Run: headless pygame with SDL's dummy video driver; simulated clock (each Clock.tick advances the game by its frame time, no real sleeping); random seed 0; keys injected as events and as key.get_pressed() state; no mouse input.
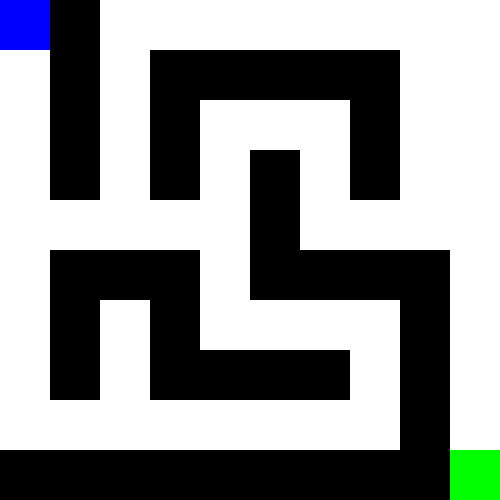
Frame 1 of 4 · flips 1–60 · no input
Frame 2 of 4 · flips 61–180 · tapped SPACE, RETURN · held RIGHT (→), D · screen unchanged from frame 1, image omitted
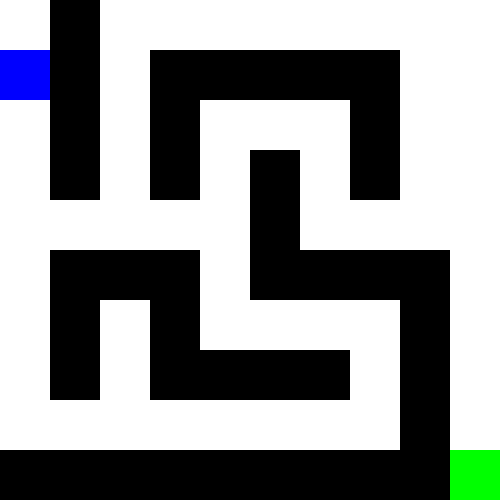
Frame 3 of 4 · flips 181–300 · held DOWN (↓), S
Frame 4 of 4 · flips 301–420 · held LEFT (←), A, UP (↑), W · screen same as frame 1, image omitted

The pygame program that drew these frames:

import pygame
import sys

# инициализация pygame
pygame.init()

# Задание размеров окна и цветов
width, height = 500, 500
cell_size = width // 10

white = (255, 255, 255)
black = (0, 0, 0)
red = (255, 0, 0)
blue = (0, 0, 255)
green = (0, 255, 0)

# создаём окна
screen = pygame.display.set_mode((width, height))
pygame.display.set_caption('Лабиринт')

# Определение лабиринта
maze = [
    [0, 1, 0, 0, 0, 0, 0, 0, 0, 0],
    [0, 1, 0, 1, 1, 1, 1, 1, 0, 0],
    [0, 1, 0, 1, 0, 0, 0, 1, 0, 0],
    [0, 1, 0, 1, 0, 1, 0, 1, 0, 0],
    [0, 0, 0, 0, 0, 1, 0, 0, 0, 0],
    [0, 1, 1, 1, 0, 1, 1, 1, 1, 0],
    [0, 1, 0, 1, 0, 0, 0, 0, 1, 0],
    [0, 1, 0, 1, 1, 1, 1, 0, 1, 0],
    [0, 0, 0, 0, 0, 0, 0, 0, 1, 0],
    [1, 1, 1, 1, 1, 1, 1, 1, 1, 0]
]

# начальная позиция робота
robot_pos = [0, 0]
# конечная позиция
finish_pos = [9, 9]

# функция для рисования сетки
def draw_grid():
    for x in range(10):
        for y in range(10):
            rect = pygame.Rect(x * cell_size, y * cell_size, cell_size, cell_size)
            if maze[y][x] == 1:
                pygame.draw.rect(screen, black, rect)
            else:
                pygame.draw.rect(screen, white, rect)
                pygame.draw.rect(screen, white, rect, 1)

# функция для рисования робота
def draw_robot():
    x, y = robot_pos
    rect = pygame.Rect(x * cell_size, y * cell_size, cell_size, cell_size)
    pygame.draw.rect(screen, blue, rect)

# функция для рисования финиша
def draw_finish():
    x, y = finish_pos
    rect = pygame.Rect(x * cell_size, y * cell_size, cell_size, cell_size)
    pygame.draw.rect(screen,green, rect)

# функция для отображения сообщения об успехе
def show_success_messege():
    font = pygame.font.SysFont(None, 55)
    text = font.render('Успех! Играть снова?', True, green)
    text_rect = text.get_rect(center=(width // 2, height // 2))

    # рисуем белый прямоугольник под текстом
    beckground_rect = pygame.Rect(
        text_rect.left - 20,
        text_rect.top - 20,
        text_rect.width + 40,
        text_rect.height + 40
    )
    pygame.draw.rect(screen, white, beckground_rect)

    screen.blit(text, text_rect)
    pygame.display.flip()

    waiting = True
    while waiting:
        for event in pygame.event.get():
            if event.type == pygame.QUIT:
                pygame.quit()
                sys.exit()
            elif event.type == pygame.KEYDOWN:
                if event.key == pygame.K_RETURN: # начать занова при нажатии enter
                    return True
                elif event.key == pygame.K_ESCAPE: # Выйти из игры при нажатии esc
                    pygame.quit()
                    sys.exit()

# основной цикл игры
running = True
while running:
    for event in pygame.event.get():
        if event.type == pygame.QUIT:
            running = False
        elif event.type == pygame.KEYDOWN:
            if event.key == pygame.K_LEFT and robot_pos[0] > 0 and maze[robot_pos[1]][robot_pos[0] - 1] == 0:
                robot_pos[0] -= 1
            elif event.key == pygame.K_RIGHT and robot_pos[0] < 9 and maze[robot_pos[1]][robot_pos[0] + 1] == 0:
                robot_pos[0] += 1
            elif event.key == pygame.K_UP and robot_pos[1] > 0 and maze[robot_pos[1] - 1][robot_pos[0]] == 0:
                robot_pos[1] -= 1
            elif event.key == pygame.K_DOWN and robot_pos[1] < 9 and maze[robot_pos[1] + 1][robot_pos[0]] == 0:
                robot_pos[1] += 1

    screen.fill(black)
    draw_grid()
    draw_robot()
    draw_finish()
    pygame.display.flip()

    # проверка на достижение финиша
    if robot_pos == finish_pos:
        if show_success_messege():
            # сброс начальной позиции робота для нового начала
            robot_pos = [0, 0]

pygame.quit()
sys.exit()
